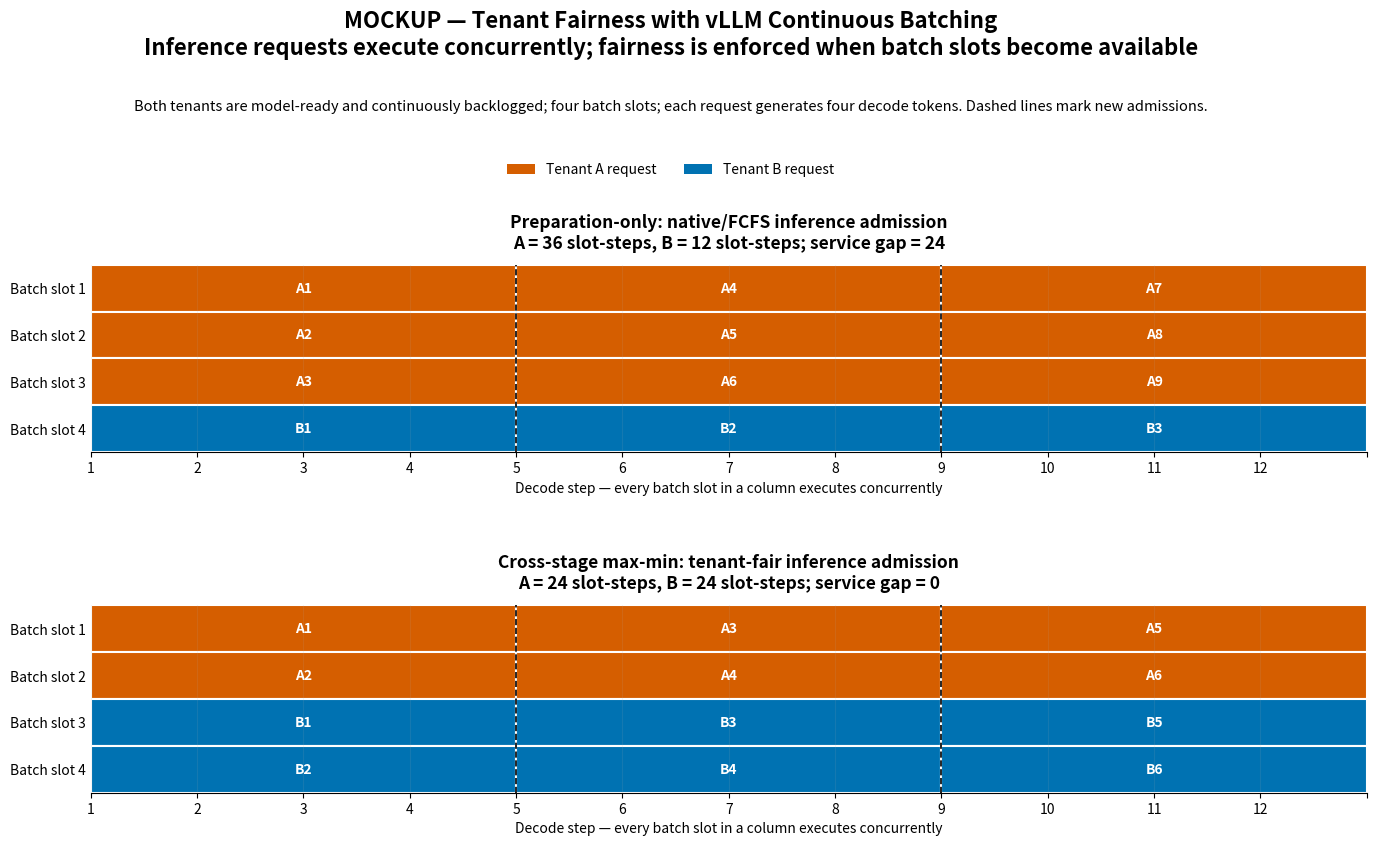

Write the Python code that produced this figure.
#!/usr/bin/env python3
"""Mock up preparation-only versus cross-stage admission with continuous batching."""

from pathlib import Path

import matplotlib.pyplot as plt
from matplotlib.patches import Patch, Rectangle


OUTPUT = Path("analysis/figures/evaluation_mockups/12_continuous_batching_admission_mockup")
COLOR_A = "#D55E00"
COLOR_B = "#0072B2"


def draw_batch(axis, epochs, title, service_summary, explanation) -> None:
    slots = len(epochs[0])
    steps_per_request = 4
    total_steps = len(epochs) * steps_per_request

    axis.set_xlim(0, total_steps)
    axis.set_ylim(slots, 0)
    axis.set_xticks(range(total_steps + 1))
    axis.set_xticklabels([str(i + 1) if i < total_steps else "" for i in range(total_steps + 1)])
    axis.set_yticks([i + 0.5 for i in range(slots)], [f"Batch slot {i + 1}" for i in range(slots)])
    axis.set_xlabel("Decode step — every batch slot in a column executes concurrently")
    axis.set_title(f"{title}\n{service_summary}", fontsize=12.5, fontweight="bold", pad=12)

    for epoch_index, requests in enumerate(epochs):
        start = epoch_index * steps_per_request
        for slot, request in enumerate(requests):
            tenant = request[0]
            color = COLOR_A if tenant == "A" else COLOR_B
            axis.add_patch(
                Rectangle(
                    (start, slot),
                    steps_per_request,
                    1,
                    facecolor=color,
                    edgecolor="white",
                    linewidth=1.5,
                )
            )
            axis.text(
                start + steps_per_request / 2,
                slot + 0.5,
                request,
                ha="center",
                va="center",
                color="white",
                fontweight="bold",
            )

    for boundary in range(steps_per_request, total_steps, steps_per_request):
        axis.axvline(boundary, color="black", linestyle="--", linewidth=1.2)
    axis.grid(axis="x", alpha=0.12)
    axis.spines[["top", "right", "left"]].set_visible(False)
    axis.tick_params(axis="y", length=0)


def main() -> None:
    OUTPUT.parent.mkdir(parents=True, exist_ok=True)
    fig, axes = plt.subplots(2, 1, figsize=(14.5, 8.8))
    fig.subplots_adjust(left=0.10, right=0.98, bottom=0.08, top=0.68, hspace=0.82)

    # All requests use four decode steps to isolate the effect of admission.
    # The native ready-queue order repeatedly exposes three A requests followed
    # by one B request even though both tenants remain backlogged.
    prep_only_epochs = [
        ["A1", "A2", "A3", "B1"],
        ["A4", "A5", "A6", "B2"],
        ["A7", "A8", "A9", "B3"],
    ]
    cross_stage_epochs = [
        ["A1", "A2", "B1", "B2"],
        ["A3", "A4", "B3", "B4"],
        ["A5", "A6", "B5", "B6"],
    ]

    draw_batch(
        axes[0],
        prep_only_epochs,
        "Preparation-only: native/FCFS inference admission",
        "A = 36 slot-steps, B = 12 slot-steps; service gap = 24",
        "Equal request cost, but the ready-queue order gives A three of four newly available slots.",
    )
    draw_batch(
        axes[1],
        cross_stage_epochs,
        "Cross-stage max-min: tenant-fair inference admission",
        "A = 24 slot-steps, B = 24 slot-steps; service gap = 0",
        "At each admission event, the scheduler fills slots from the tenant with less accounted inference service.",
    )

    fig.legend(
        handles=[
            Patch(facecolor=COLOR_A, label="Tenant A request"),
            Patch(facecolor=COLOR_B, label="Tenant B request"),
        ],
        frameon=False,
        ncol=2,
        loc="upper center",
        bbox_to_anchor=(0.5, 0.81),
    )
    fig.text(
        0.5,
        0.855,
        "Both tenants are model-ready and continuously backlogged; four batch slots; "
        "each request generates four decode tokens. Dashed lines mark new admissions.",
        fontsize=10.5,
        ha="center",
    )
    fig.suptitle(
        "MOCKUP — Tenant Fairness with vLLM Continuous Batching\n"
        "Inference requests execute concurrently; fairness is enforced when batch slots become available",
        fontsize=16,
        fontweight="bold",
        y=0.97,
    )
    fig.savefig(OUTPUT.with_suffix(".png"), dpi=230, bbox_inches="tight")
    fig.savefig(OUTPUT.with_suffix(".pdf"), bbox_inches="tight")
    print(OUTPUT.with_suffix(".png"))
    print(OUTPUT.with_suffix(".pdf"))


if __name__ == "__main__":
    main()
